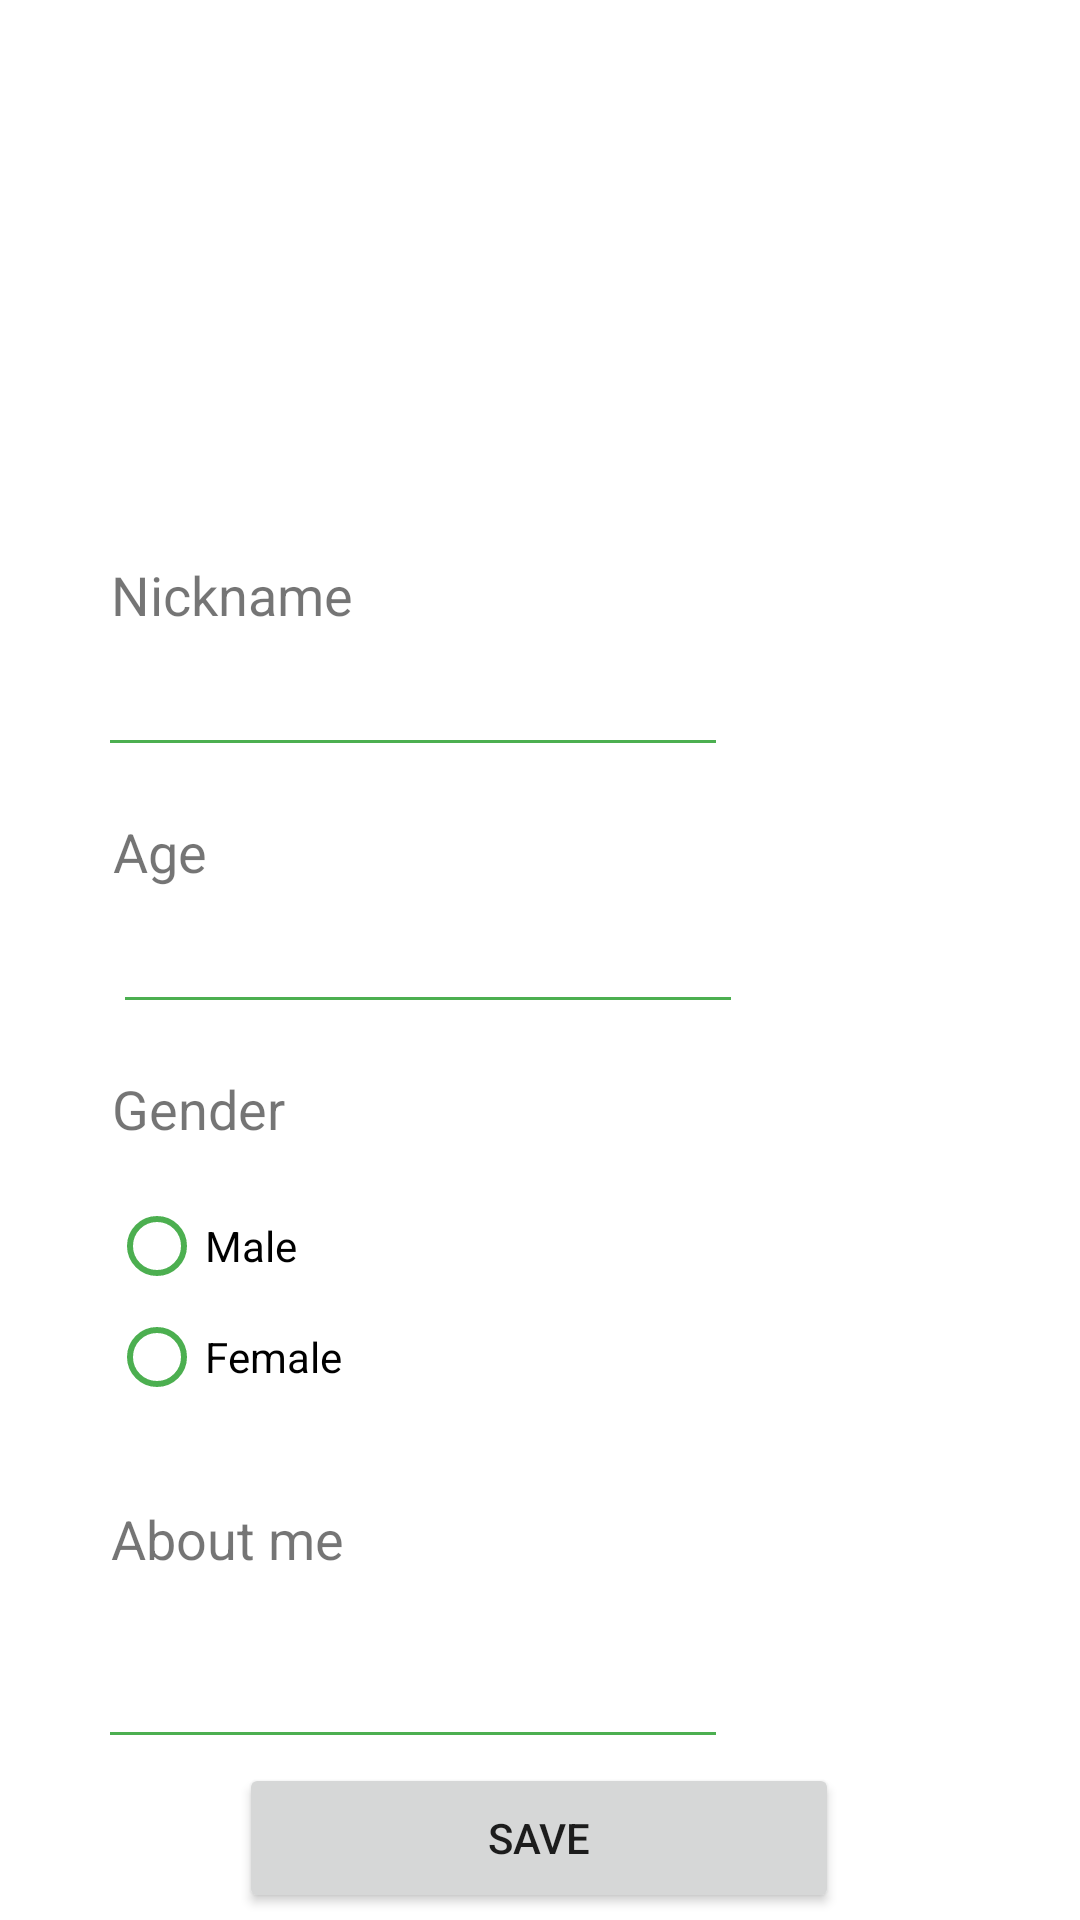

The Android layout XML behind this screen, and the referenced resources:
<!-- AndroidManifest.xml: application theme Theme.CoronaMessangerUni -->
<!-- res/layout/activity_profile_setting.xml -->
<?xml version="1.0" encoding="utf-8"?>
<androidx.constraintlayout.widget.ConstraintLayout xmlns:android="http://schemas.android.com/apk/res/android"
    xmlns:app="http://schemas.android.com/apk/res-auto"
    xmlns:tools="http://schemas.android.com/tools"
    android:layout_width="match_parent"
    android:layout_height="match_parent"
    android:backgroundTint="#ADCC88"
    tools:context=".ProfileSettingActivity">

    <ImageView
        android:id="@+id/profileImageView"
        android:layout_width="130dp"
        android:layout_height="130dp"
        android:layout_marginTop="36dp"
        android:adjustViewBounds="true"
        android:foreground="@drawable/rounded_fg"
        android:scaleType="centerCrop"
        app:layout_constraintEnd_toEndOf="parent"
        app:layout_constraintHorizontal_bias="0.498"
        app:layout_constraintStart_toStartOf="parent"
        app:layout_constraintTop_toTopOf="parent"
        app:srcCompat="@drawable/default_profile"
        tools:srcCompat="@tools:sample/avatars" />

    <Button
        android:id="@+id/saveButton"
        android:layout_width="200dp"
        android:layout_height="50dp"
        android:text="Save"
        android:textColorHighlight="#FFFFFF"
        app:layout_constraintBottom_toBottomOf="parent"
        app:layout_constraintEnd_toEndOf="parent"
        app:layout_constraintHorizontal_bias="0.497"
        app:layout_constraintStart_toStartOf="parent"
        app:layout_constraintTop_toBottomOf="@+id/editTextAboutMe"
        app:layout_constraintVertical_bias="0.391" />

    <EditText
        android:id="@+id/nicknameField"
        android:layout_width="wrap_content"
        android:layout_height="wrap_content"
        android:layout_marginTop="4dp"
        android:backgroundTint="@color/green_b"
        android:ems="10"
        android:inputType="textPersonName"
        android:textColorLink="@color/green_b"
        android:textCursorDrawable="@color/green_b"
        app:layout_constraintEnd_toEndOf="parent"
        app:layout_constraintHorizontal_bias="0.218"
        app:layout_constraintStart_toStartOf="parent"
        app:layout_constraintTop_toBottomOf="@+id/textView3" />

    <RadioGroup
        android:id="@+id/radioGroup"
        android:layout_width="116dp"
        android:layout_height="82dp"
        android:layout_marginTop="21dp"
        app:layout_constraintEnd_toEndOf="parent"
        app:layout_constraintHorizontal_bias="0.149"
        app:layout_constraintStart_toStartOf="parent"
        app:layout_constraintTop_toBottomOf="@+id/textView9">

        <RadioButton
            android:id="@+id/SexMale"
            android:layout_width="90dp"
            android:layout_height="25dp"
            android:buttonTint="#4CAF50"
            android:onClick="onRadioButtonClicked"
            android:text="Male"
            android:textColor="@color/black" />

        <RadioButton
            android:id="@+id/SexFemale"
            android:layout_width="90dp"
            android:layout_height="25dp"
            android:layout_marginTop="12dp"
            android:buttonTint="#4CAF50"
            android:onClick="onRadioButtonClicked"
            android:text="Female"
            android:textColor="@color/black" />
    </RadioGroup>

    <TextView
        android:id="@+id/textView2"
        android:layout_width="wrap_content"
        android:layout_height="wrap_content"
        android:layout_marginTop="16dp"
        android:text="Age"
        android:textSize="18sp"
        app:layout_constraintEnd_toEndOf="parent"
        app:layout_constraintHorizontal_bias="0.115"
        app:layout_constraintStart_toStartOf="parent"
        app:layout_constraintTop_toBottomOf="@+id/nicknameField" />

    <EditText
        android:id="@+id/ageTextField"
        android:layout_width="wrap_content"
        android:layout_height="wrap_content"
        android:layout_marginTop="4dp"
        android:layout_marginEnd="45dp"
        android:backgroundTint="@color/green_b"
        android:ems="10"
        android:inputType="numberDecimal"
        android:maxLength="2"
        android:textColorLink="@color/green_b"
        android:textCursorDrawable="@color/green_b"
        app:layout_constraintEnd_toEndOf="parent"
        app:layout_constraintHorizontal_bias="0.0"
        app:layout_constraintStart_toStartOf="@+id/textView2"
        app:layout_constraintTop_toBottomOf="@+id/textView2" />

    <TextView
        android:id="@+id/textView3"
        android:layout_width="wrap_content"
        android:layout_height="wrap_content"
        android:layout_marginTop="20dp"
        android:text="Nickname"
        android:textSize="18sp"
        app:layout_constraintEnd_toEndOf="parent"
        app:layout_constraintHorizontal_bias="0.133"
        app:layout_constraintStart_toStartOf="parent"
        app:layout_constraintTop_toBottomOf="@+id/profileImageView" />

    <TextView
        android:id="@+id/textView9"
        android:layout_width="wrap_content"
        android:layout_height="wrap_content"
        android:layout_marginTop="16dp"
        android:text="Gender"
        android:textSize="18sp"
        app:layout_constraintEnd_toEndOf="parent"
        app:layout_constraintHorizontal_bias="0.124"
        app:layout_constraintStart_toStartOf="parent"
        app:layout_constraintTop_toBottomOf="@+id/ageTextField" />

    <TextView
        android:id="@+id/textView4"
        android:layout_width="wrap_content"
        android:layout_height="wrap_content"
        android:layout_marginTop="16dp"
        android:text="About me"
        android:textSize="18sp"
        app:layout_constraintEnd_toEndOf="parent"
        app:layout_constraintHorizontal_bias="0.131"
        app:layout_constraintStart_toStartOf="parent"
        app:layout_constraintTop_toBottomOf="@+id/radioGroup" />

    <EditText
        android:id="@+id/editTextAboutMe"
        android:layout_width="wrap_content"
        android:layout_height="wrap_content"
        android:layout_marginTop="20dp"
        android:backgroundTint="@color/green_b"
        android:ems="10"
        android:foregroundTint="@color/green_b"
        android:inputType="textMultiLine"
        android:textColorLink="@color/green_b"
        android:textCursorDrawable="@color/green_b"
        app:layout_constraintEnd_toEndOf="parent"
        app:layout_constraintHorizontal_bias="0.217"
        app:layout_constraintStart_toStartOf="parent"
        app:layout_constraintTop_toBottomOf="@+id/textView4" />

</androidx.constraintlayout.widget.ConstraintLayout>
<!-- resources referenced by this layout -->
<resources>
  <color name="black">#FF000000</color>
  <color name="green_b">#FF4CAF50</color>
  <style name="Theme.CoronaMessangerUni" parent="Theme.MaterialComponents.DayNight.DarkActionBar">
          
          <item name="colorPrimary">@color/green_b</item>
          <item name="colorAccent">@color/green_b</item>
          <item name="colorPrimaryVariant">@color/purple_700</item>
          <item name="colorOnPrimary">@color/white</item>
          
          <item name="colorSecondary">@color/teal_200</item>
          <item name="colorSecondaryVariant">@color/teal_700</item>
          <item name="colorOnSecondary">@color/black</item>
          
  
  
  
  
          <item name="android:statusBarColor" tools:targetApi="l">@color/green_status</item>
          
      </style>
  <color name="purple_700">#FF3700B3</color>
  <color name="white">#FFFFFFFF</color>
  <color name="teal_200">#FF03DAC5</color>
  <color name="teal_700">#FF018786</color>
  <color name="green_status">#257028</color>
</resources>
